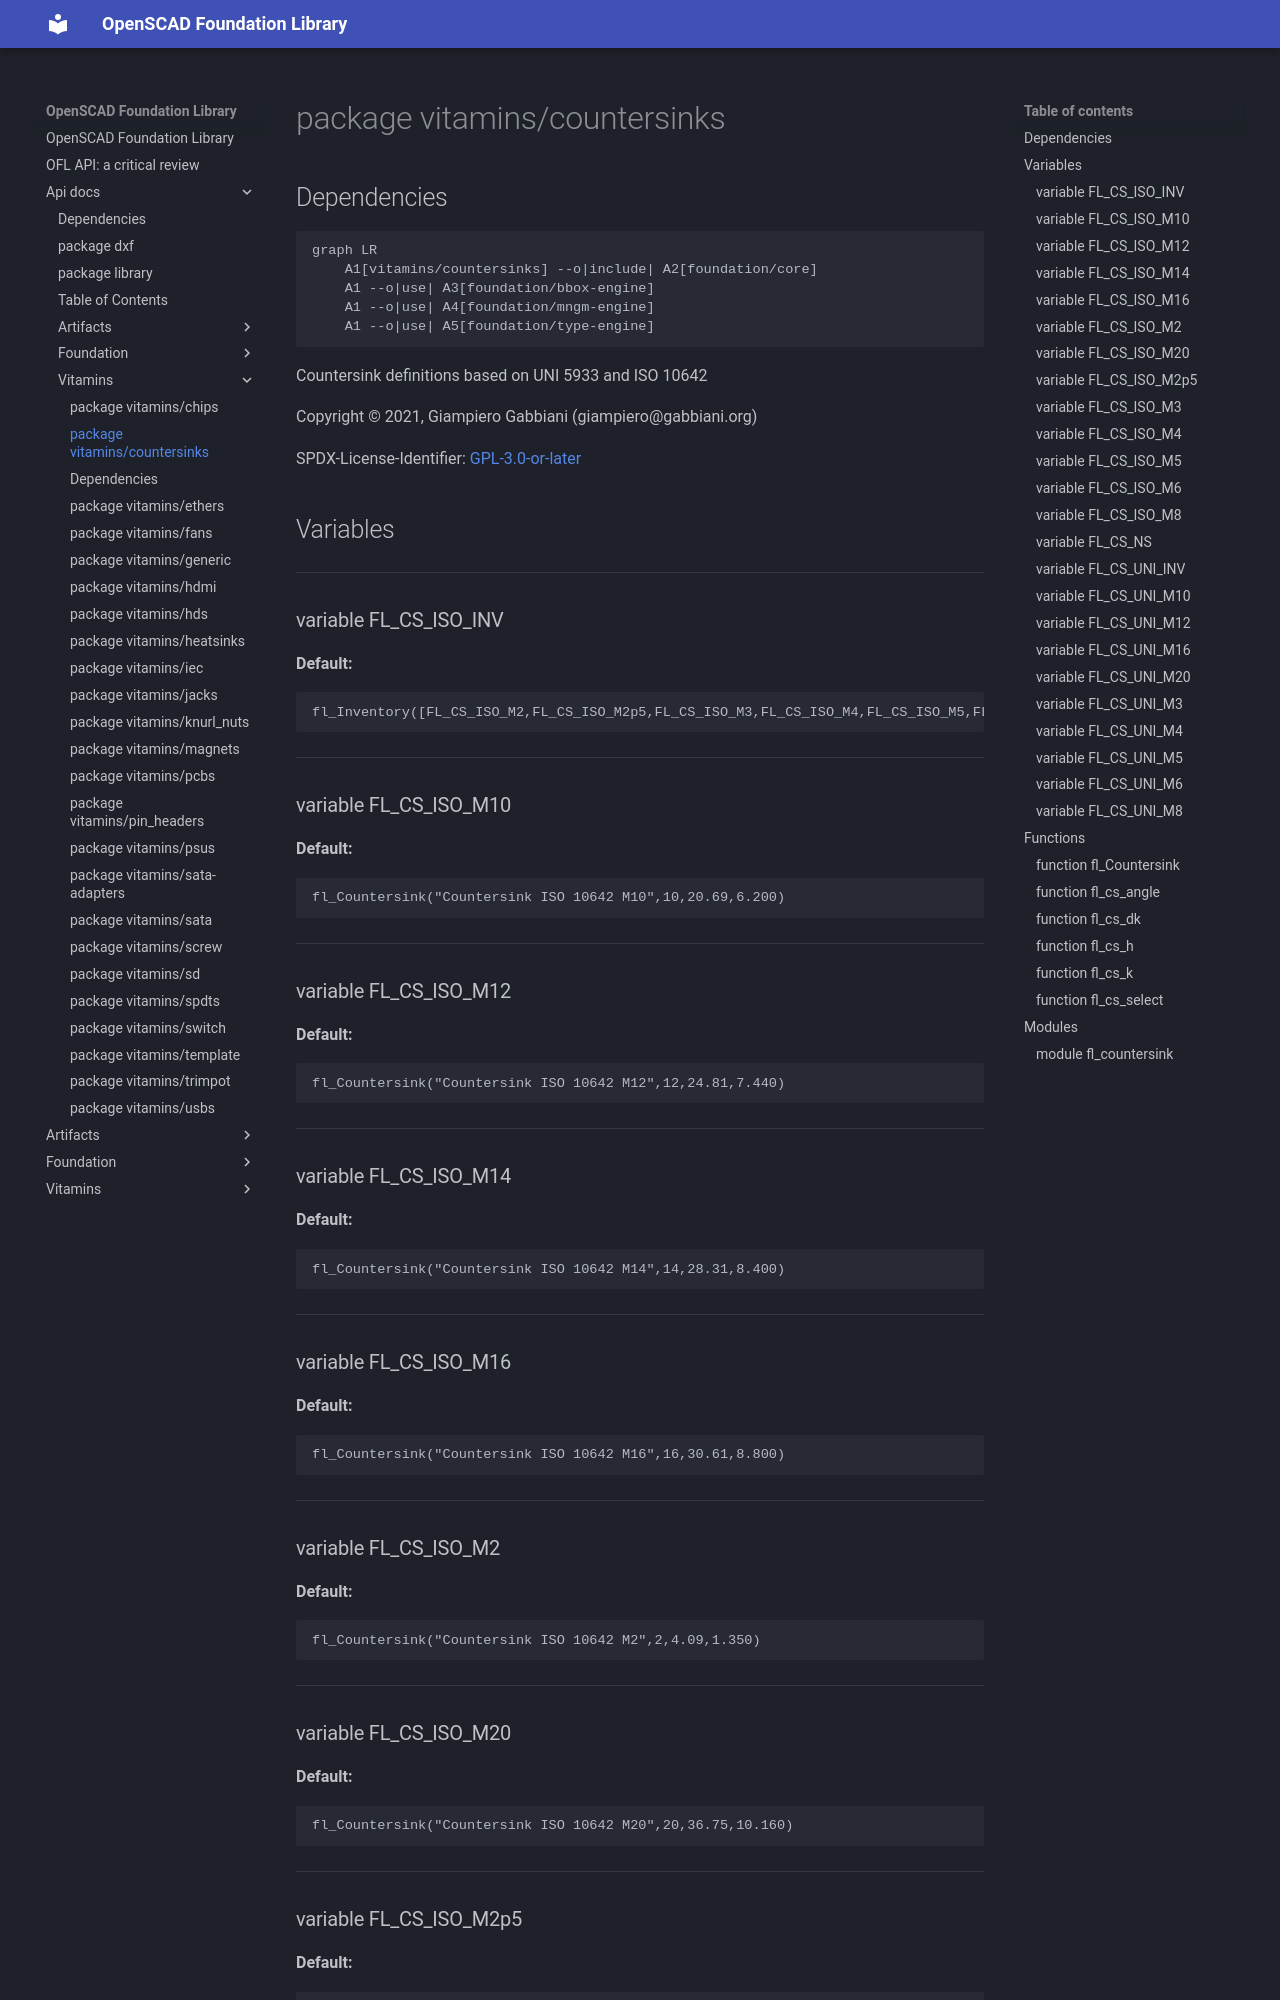

repository: ggabbiani/OFL · page: main/api-docs/vitamins/countersinks/index.html · generator: mkdocs

# package vitamins/countersinks

## Dependencies

```mermaid
graph LR
    A1[vitamins/countersinks] --o|include| A2[foundation/core]
    A1 --o|use| A3[foundation/bbox-engine]
    A1 --o|use| A4[foundation/mngm-engine]
    A1 --o|use| A5[foundation/type-engine]
```

Countersink definitions based on UNI 5933 and ISO 10642

Copyright © 2021, Giampiero Gabbiani (giampiero@gabbiani.org)

SPDX-License-Identifier: [GPL-3.0-or-later](https://spdx.org/licenses/GPL-3.0-or-later.html)


## Variables

---

### variable FL_CS_ISO_INV

__Default:__

    fl_Inventory([FL_CS_ISO_M2,FL_CS_ISO_M2p5,FL_CS_ISO_M3,FL_CS_ISO_M4,FL_CS_ISO_M5,FL_CS_ISO_M6,FL_CS_ISO_M8,FL_CS_ISO_M10,FL_CS_ISO_M12,FL_CS_ISO_M14,FL_CS_ISO_M16,FL_CS_ISO_M20])

---

### variable FL_CS_ISO_M10

__Default:__

    fl_Countersink("Countersink ISO 10642 M10",10,20.69,6.200)

---

### variable FL_CS_ISO_M12

__Default:__

    fl_Countersink("Countersink ISO 10642 M12",12,24.81,7.440)

---

### variable FL_CS_ISO_M14

__Default:__

    fl_Countersink("Countersink ISO 10642 M14",14,28.31,8.400)

---

### variable FL_CS_ISO_M16

__Default:__

    fl_Countersink("Countersink ISO 10642 M16",16,30.61,8.800)

---

### variable FL_CS_ISO_M2

__Default:__

    fl_Countersink("Countersink ISO 10642 M2",2,4.09,1.350)

---
